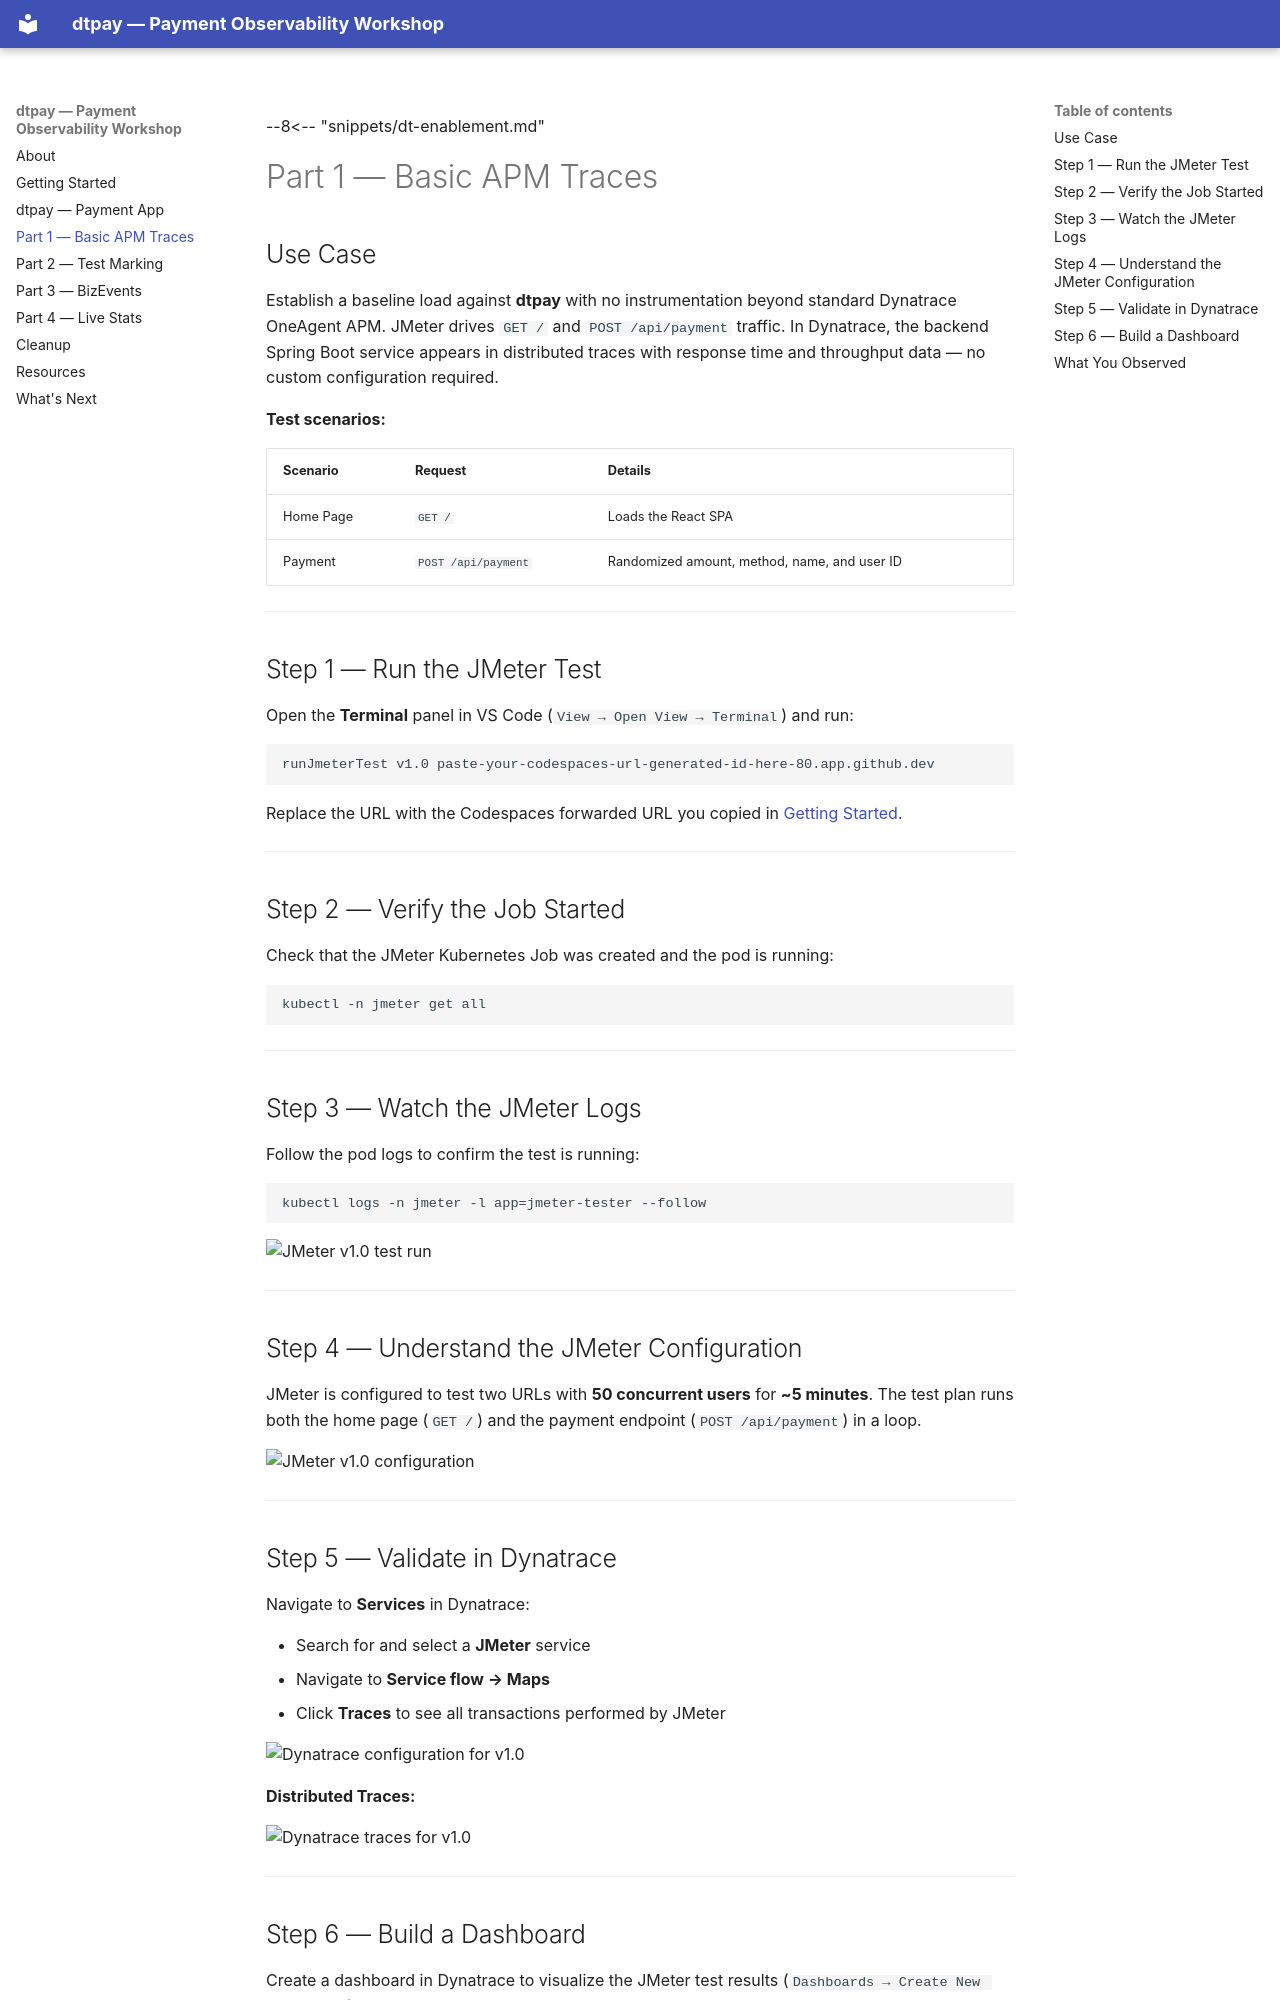

repository: domuharahap/dynatrace-gitlab-enablement · page: jmeter-v1.0/index.html · generator: mkdocs

--8<-- "snippets/dt-enablement.md"

# Part 1 — Basic APM Traces

## Use Case

Establish a baseline load against **dtpay** with no instrumentation beyond standard Dynatrace OneAgent APM. JMeter drives `GET /` and `POST /api/payment` traffic. In Dynatrace, the backend Spring Boot service appears in distributed traces with response time and throughput data — no custom configuration required.

**Test scenarios:**

| Scenario | Request | Details |
|---|---|---|
| Home Page | `GET /` | Loads the React SPA |
| Payment | `POST /api/payment` | Randomized amount, method, name, and user ID |

---

## Step 1 — Run the JMeter Test

Open the **Terminal** panel in VS Code (`View → Open View → Terminal`) and run:

```bash
runJmeterTest v1.0 paste-your-codespaces-url-generated-id-here-80.app.github.dev
```

Replace the URL with the Codespaces forwarded URL you copied in [Getting Started](getting-started.md).

---

## Step 2 — Verify the Job Started

Check that the JMeter Kubernetes Job was created and the pod is running:

```bash
kubectl -n jmeter get all
```

---

## Step 3 — Watch the JMeter Logs

Follow the pod logs to confirm the test is running:

```bash
kubectl logs -n jmeter -l app=jmeter-tester --follow
```

![JMeter v1.0 test run](img/jmeter/v1.0-jmeter-run.png)

---

## Step 4 — Understand the JMeter Configuration

JMeter is configured to test two URLs with **50 concurrent users** for **~5 minutes**. The test plan runs both the home page (`GET /`) and the payment endpoint (`POST /api/payment`) in a loop.

![JMeter v1.0 configuration](img/jmeter/v1.0-jmeter.png)

---

## Step 5 — Validate in Dynatrace

Navigate to **Services** in Dynatrace:

- Search for and select a **JMeter** service
- Navigate to **Service flow → Maps**
- Click **Traces** to see all transactions performed by JMeter

![Dynatrace configuration for v1.0](img/jmeter/v1.0-dt-config.png)

**Distributed Traces:**

![Dynatrace traces for v1.0](img/jmeter/v1.0-dt-traces.png)

---
